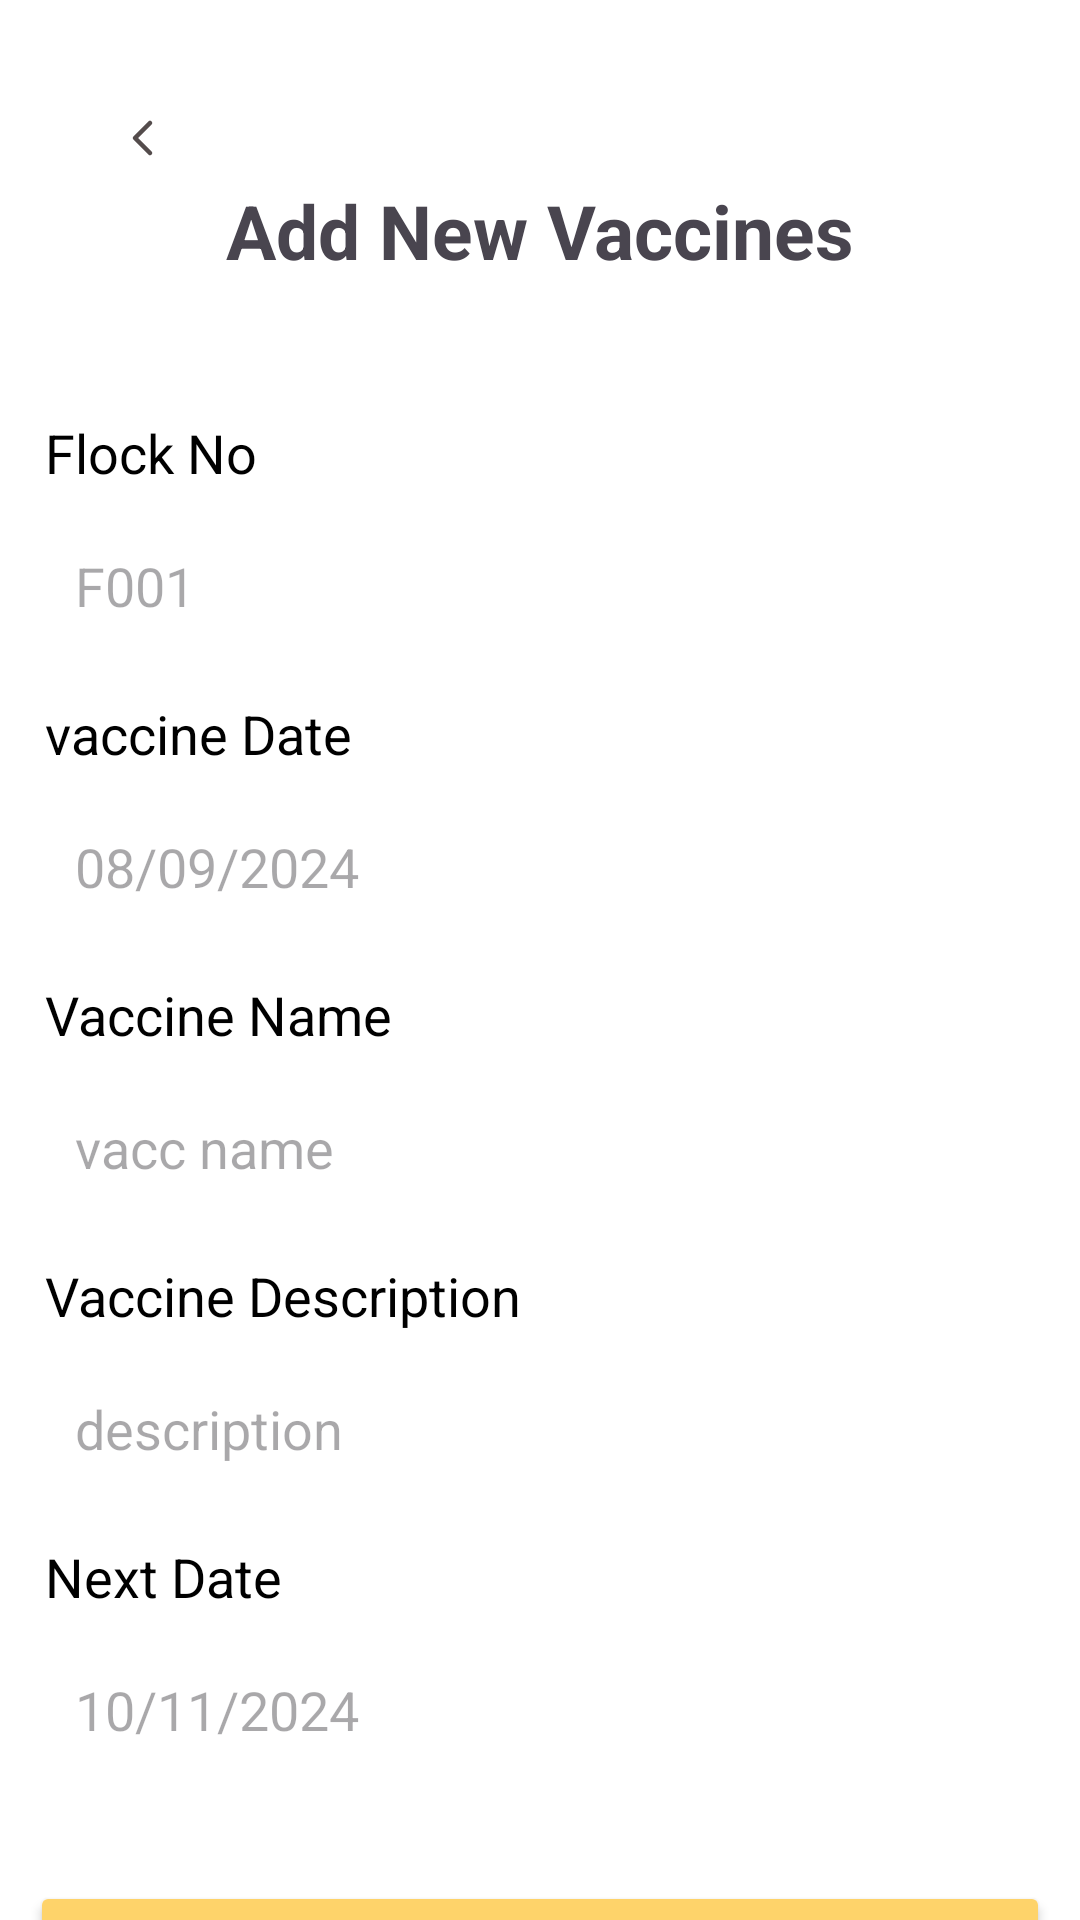

Layout XML and referenced resources for this Android screen:
<!-- AndroidManifest.xml: application theme Theme.Chickease -->
<!-- res/layout/activity_health_add.xml -->
<?xml version="1.0" encoding="utf-8"?>
<androidx.constraintlayout.widget.ConstraintLayout xmlns:android="http://schemas.android.com/apk/res/android"
    xmlns:app="http://schemas.android.com/apk/res-auto"
    xmlns:tools="http://schemas.android.com/tools"
    android:id="@+id/main"
    android:layout_width="match_parent"
    android:layout_height="match_parent"
    android:background="@color/white"
    tools:context=".HealthAdd">

    <ImageButton
        android:id="@+id/bckTovecchome"
        android:layout_width="wrap_content"
        android:layout_height="wrap_content"
        android:layout_marginStart="24dp"
        android:layout_marginTop="24dp"
        android:backgroundTint="@color/white"
        android:src="@drawable/leftdirect"
        app:layout_constraintStart_toStartOf="parent"
        app:layout_constraintTop_toTopOf="parent" />

    <TextView
        android:id="@+id/vacc_add_head"
        android:layout_width="match_parent"
        android:layout_height="wrap_content"
        android:layout_marginTop="60dp"
        android:gravity="center"
        android:text="Add New Vaccines"
        android:textSize="25sp"
        android:textStyle="bold"
        app:layout_constraintEnd_toEndOf="parent"
        app:layout_constraintHorizontal_bias="0.0"
        app:layout_constraintStart_toStartOf="parent"
        app:layout_constraintTop_toTopOf="parent" />

    <LinearLayout
        android:id="@+id/vaccAddlinear"
        android:layout_width="match_parent"
        android:layout_height="wrap_content"
        android:layout_marginStart="10dp"
        android:layout_marginTop="35dp"
        android:layout_marginEnd="10dp"
        android:layout_marginBottom="15dp"
        android:orientation="vertical"
        app:layout_constraintTop_toBottomOf="@id/vacc_add_head">

        <TextView
            android:id="@+id/VaccflockHd"
            android:layout_width="wrap_content"
            android:layout_height="wrap_content"
            android:layout_marginStart="5dp"
            android:layout_marginTop="10dp"
            android:layout_marginEnd="5dp"
            android:layout_marginBottom="5dp"
            android:text="Flock No"
            android:textColor="@color/black"
            android:textSize="18sp" />

        <EditText
            android:id="@+id/edtVaccfloc"
            android:layout_width="match_parent"
            android:layout_height="wrap_content"
            android:layout_margin="5dp"
            android:background="@drawable/gray_border"
            android:hint="F001"
            android:inputType="text"
            android:padding="10dp" />

        <TextView
            android:id="@+id/VaccDateHd"
            android:layout_width="wrap_content"
            android:layout_height="wrap_content"
            android:layout_marginStart="5dp"
            android:layout_marginTop="10dp"
            android:layout_marginEnd="5dp"
            android:layout_marginBottom="5dp"
            android:text="vaccine Date"
            android:textColor="@color/black"
            android:textSize="18sp" />

        <EditText
            android:id="@+id/edtVaccdate"
            android:layout_width="match_parent"
            android:layout_height="wrap_content"
            android:layout_margin="5dp"
            android:background="@drawable/gray_border"
            android:hint="08/09/2024"
            android:inputType="date"
            android:padding="10dp" />

        <TextView
            android:id="@+id/VaccnameHd"
            android:layout_width="wrap_content"
            android:layout_height="wrap_content"
            android:layout_marginStart="5dp"
            android:layout_marginTop="10dp"
            android:layout_marginEnd="5dp"
            android:layout_marginBottom="5dp"
            android:text="Vaccine Name"
            android:textColor="@color/black"
            android:textSize="18sp" />

        <EditText
            android:id="@+id/edtVaccname"
            android:layout_width="match_parent"
            android:layout_height="wrap_content"
            android:layout_margin="5dp"
            android:background="@drawable/gray_border"
            android:hint="vacc name"
            android:inputType="text"
            android:padding="10dp" />

        <TextView
            android:id="@+id/VaccdescHd"
            android:layout_width="wrap_content"
            android:layout_height="wrap_content"
            android:layout_marginStart="5dp"
            android:layout_marginTop="10dp"
            android:layout_marginEnd="5dp"
            android:layout_marginBottom="5dp"
            android:text="Vaccine Description"
            android:textColor="@color/black"
            android:textSize="18sp" />

        <EditText
            android:id="@+id/edtVaccdesc"
            android:layout_width="match_parent"
            android:layout_height="wrap_content"
            android:layout_margin="5dp"
            android:background="@drawable/gray_border"
            android:hint="description"
            android:inputType="text"
            android:padding="10dp" />


        <TextView
            android:id="@+id/VaccNxtDateHd"
            android:layout_width="wrap_content"
            android:layout_height="wrap_content"
            android:layout_marginStart="5dp"
            android:layout_marginTop="10dp"
            android:layout_marginEnd="5dp"
            android:layout_marginBottom="5dp"
            android:text="Next Date"
            android:textColor="@color/black"
            android:textSize="18sp" />

        <EditText
            android:id="@+id/edtVaccNxtdate"
            android:layout_width="match_parent"
            android:layout_height="wrap_content"
            android:layout_margin="5dp"
            android:background="@drawable/gray_border"
            android:hint="10/11/2024"
            android:inputType="date"
            android:padding="10dp" />

    </LinearLayout>

    <Button
        android:id="@+id/vecc_add_btn"
        android:layout_width="match_parent"
        android:layout_height="wrap_content"
        android:layout_marginTop="30dp"
        android:layout_marginStart="10dp"
        android:layout_marginEnd="10dp"
        android:text="Add"
        android:backgroundTint="@color/yellow"
        android:textColor="@color/black"
        app:layout_constraintTop_toBottomOf="@id/vaccAddlinear"/>

    <Button
        android:id="@+id/vecc_edit_btn"
        android:layout_width="match_parent"
        android:layout_height="wrap_content"
        android:layout_marginTop="30dp"
        android:layout_marginStart="10dp"
        android:layout_marginEnd="10dp"
        android:text="Edit"
        android:backgroundTint="@color/yellow"
        android:textColor="@color/black"
        app:layout_constraintTop_toBottomOf="@id/vecc_add_btn"/>

</androidx.constraintlayout.widget.ConstraintLayout>
<!-- resources referenced by this layout -->
<resources>
  <color name="black">#FF000000</color>
  <color name="white">#FFFFFFFF</color>
  <color name="yellow">#FED36A</color>
  <!-- drawable leftdirect (drawable) -->
  <vector xmlns:android="http://schemas.android.com/apk/res/android"
      android:width="24dp"
      android:height="24dp"
      android:viewportWidth="24"
      android:viewportHeight="24">
    <path
        android:pathData="M14,7L9,12L14,17"
        android:strokeLineJoin="round"
        android:strokeWidth="1.5"
        android:fillColor="#00000000"
        android:strokeColor="#544C4C"
        android:strokeLineCap="round"/>
  </vector>
  <style name="Theme.Chickease" parent="Base.Theme.Chickease" />
  <style name="Base.Theme.Chickease" parent="Theme.Material3.DayNight.NoActionBar">
          
          
      </style>
</resources>
